Run: headless pygame with SDL's dummy video driver; simulated clock (each Clock.tick advances the game by its frame time, no real sleeping); random seed 0; keys injected as events and as key.get_pressed() state; no mouse input.
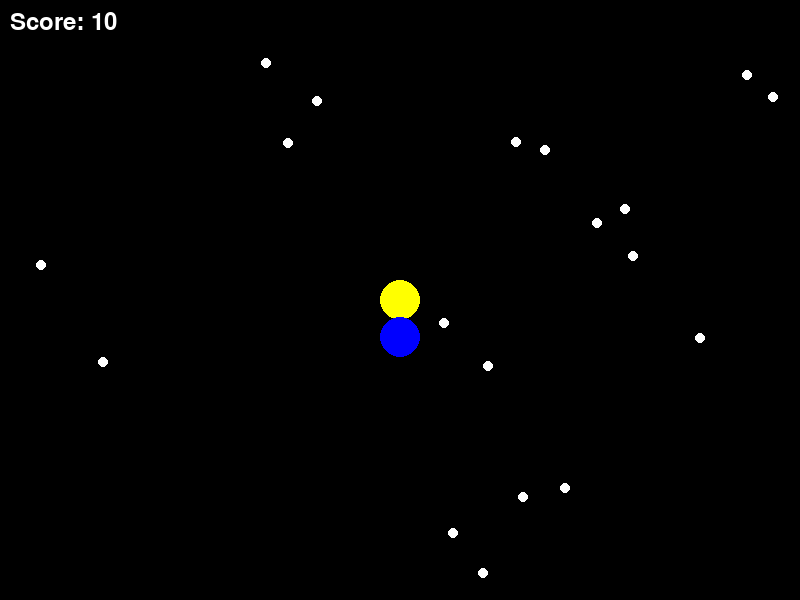
Frame 1 of 1 · flips 1–60 · no input (game ended)

The pygame program that drew these frames:

import pygame
import random

# Initialize Pygame
pygame.init()

# Set up the game window
width = 800
height = 600
window = pygame.display.set_mode((width, height))
pygame.display.set_caption("Pacman")

# Colors
BLACK = (0, 0, 0)
YELLOW = (255, 255, 0)
BLUE = (0, 0, 255)
WHITE = (255, 255, 255)

# Pacman properties
pacman_radius = 20
pacman_x = width // 2
pacman_y = height // 2
pacman_speed = 5

# Ghost properties
ghost_radius = 20
ghost_x = random.randint(0, width)
ghost_y = random.randint(0, height)
ghost_speed = 3

# Dot properties
dot_radius = 5
dots = [(random.randint(0, width), random.randint(0, height)) for _ in range(20)]

# Score
score = 0
font = pygame.font.Font(None, 36)

# Game loop
running = True
clock = pygame.time.Clock()

while running:
    for event in pygame.event.get():
        if event.type == pygame.QUIT:
            running = False

    # Move Pacman
    keys = pygame.key.get_pressed()
    if keys[pygame.K_LEFT]:
        pacman_x -= pacman_speed
    if keys[pygame.K_RIGHT]:
        pacman_x += pacman_speed
    if keys[pygame.K_UP]:
        pacman_y -= pacman_speed
    if keys[pygame.K_DOWN]:
        pacman_y += pacman_speed

    # Keep Pacman within the window
    pacman_x = max(pacman_radius, min(width - pacman_radius, pacman_x))
    pacman_y = max(pacman_radius, min(height - pacman_radius, pacman_y))

    # Move Ghost towards Pacman
    if ghost_x < pacman_x:
        ghost_x += ghost_speed
    elif ghost_x > pacman_x:
        ghost_x -= ghost_speed
    if ghost_y < pacman_y:
        ghost_y += ghost_speed
    elif ghost_y > pacman_y:
        ghost_y -= ghost_speed

    # Check for collision with dots
    for dot in dots[:]:
        if ((pacman_x - dot[0])**2 + (pacman_y - dot[1])**2)**0.5 < pacman_radius + dot_radius:
            dots.remove(dot)
            score += 10

    # Check for collision with ghost
    if ((pacman_x - ghost_x)**2 + (pacman_y - ghost_y)**2)**0.5 < pacman_radius + ghost_radius:
        running = False

    # Clear the screen
    window.fill(BLACK)

    # Draw Pacman
    pygame.draw.circle(window, YELLOW, (pacman_x, pacman_y), pacman_radius)

    # Draw Ghost
    pygame.draw.circle(window, BLUE, (int(ghost_x), int(ghost_y)), ghost_radius)

    # Draw dots
    for dot in dots:
        pygame.draw.circle(window, WHITE, dot, dot_radius)

    # Draw score
    score_text = font.render(f"Score: {score}", True, WHITE)
    window.blit(score_text, (10, 10))

    # Update the display
    pygame.display.flip()

    # Cap the frame rate
    clock.tick(60)

# Quit the game
pygame.quit()
